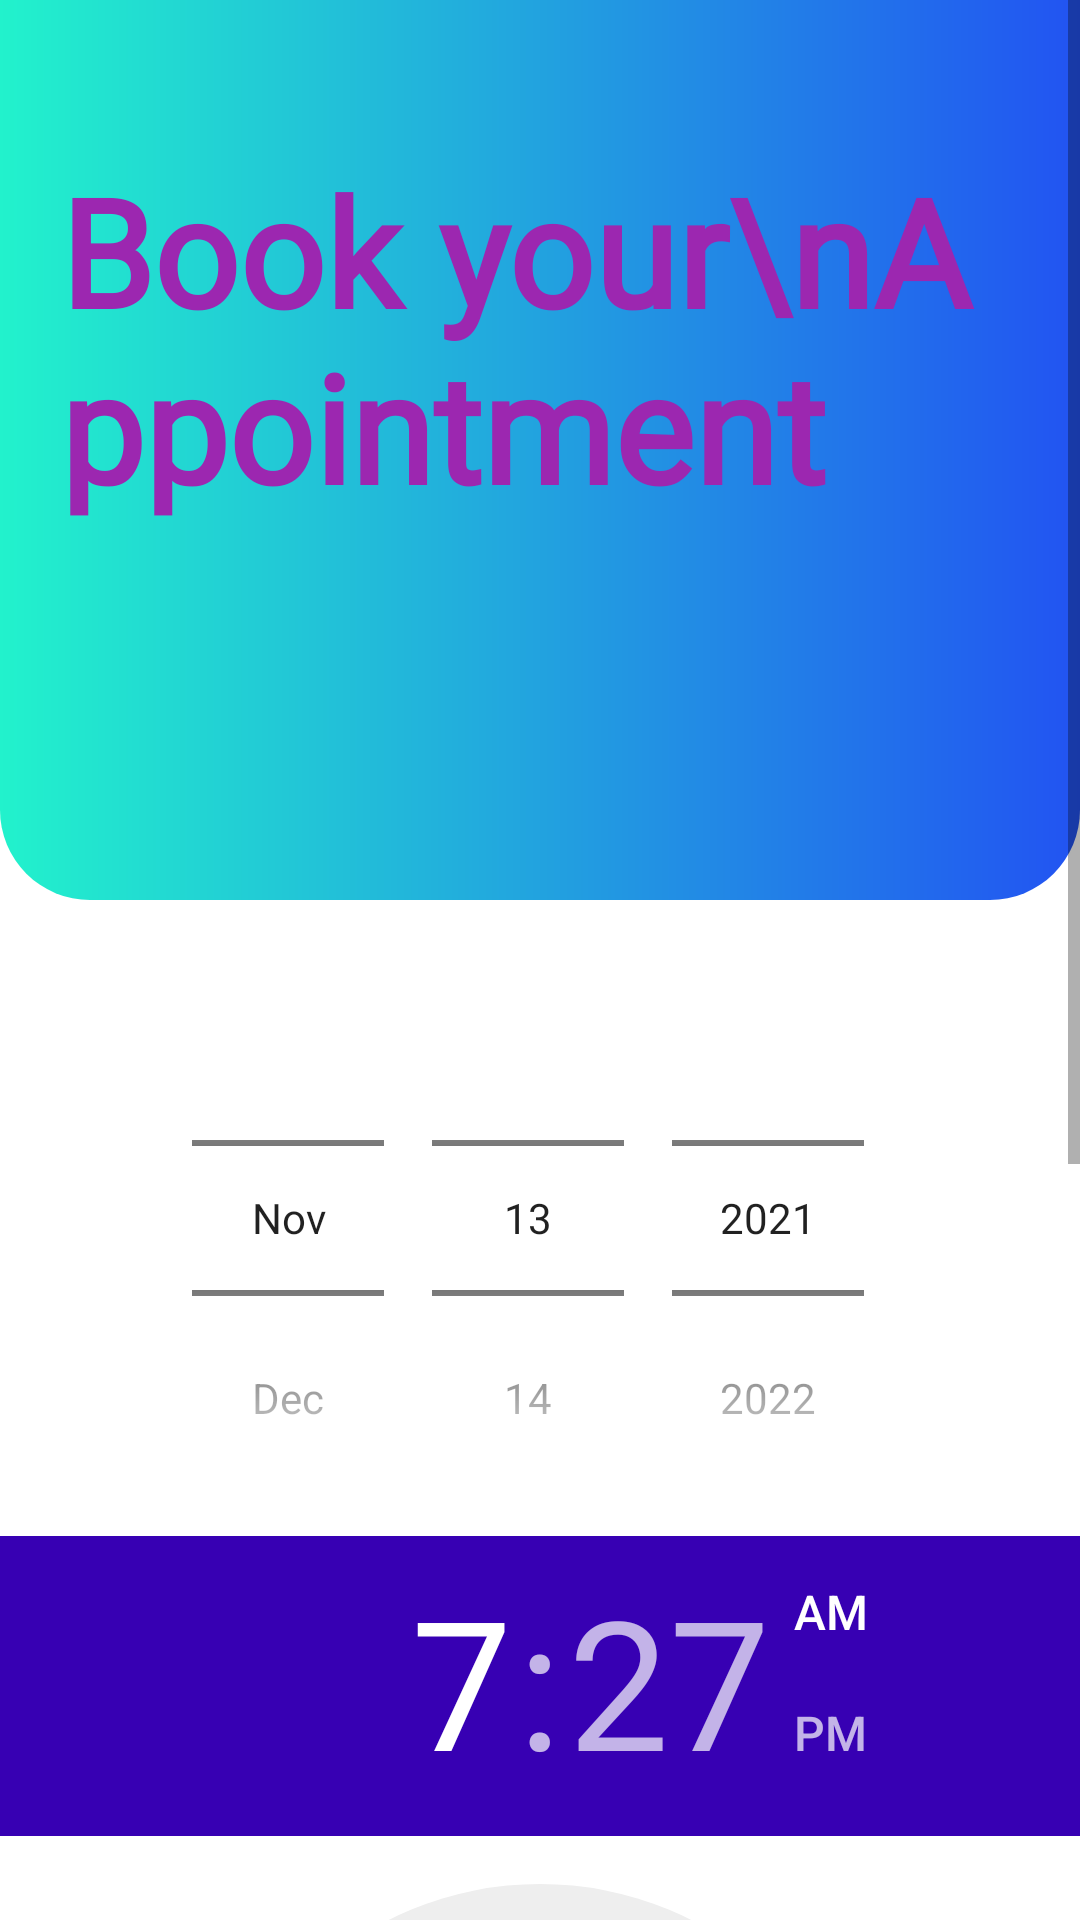

Here is an Android app screen rendered from its layout file. Give the layout XML and the strings, colors and styles it references.
<!-- AndroidManifest.xml: application theme Theme.MedCare -->
<!-- res/layout/activity_booking_appointment.xml -->
<?xml version="1.0" encoding="utf-8"?>
<ScrollView xmlns:android="http://schemas.android.com/apk/res/android"
    xmlns:app="http://schemas.android.com/apk/res-auto"
    xmlns:tools="http://schemas.android.com/tools"
    android:layout_width="match_parent"
    android:layout_height="match_parent"
    tools:context=".bookingAppointment"
    android:scrollbars="vertical">

    <RelativeLayout
        android:layout_width="match_parent"
        android:layout_height="wrap_content">

        <View
            android:id="@+id/activityBanner"
            android:layout_width="match_parent"
            android:layout_height="300dp"
            android:layout_alignParentTop="true"
            android:background="@drawable/custom_banner" />

        <TextView
            android:id="@+id/heading"
            android:layout_width="320dp"
            android:layout_height="126dp"
            android:layout_marginLeft="20dp"
            android:layout_marginTop="50dp"
            android:fontFamily="@font/convergence"
            android:minLines="2"
            android:text="Book your\nAppointment"
            android:textColor="#9C27B0"
            android:textSize="50sp"
            android:textStyle="bold" />


        <TextView
            android:id="@+id/heading2"
            android:layout_width="wrap_content"
            android:layout_height="wrap_content"
            android:layout_below="@+id/heading"
            android:layout_alignParentLeft="false"
            android:layout_alignParentRight="true"
            android:layout_marginTop="60dp"
            android:layout_marginRight="100dp"
            android:fontFamily="@font/actor"
            android:text="Doctor name"
            android:textColor="#FFFFFF"
            android:textSize="24sp"
            android:visibility="invisible" />

        <LinearLayout
            android:layout_width="match_parent"
            android:layout_height="wrap_content"
            android:orientation="vertical"
            android:layout_below="@id/activityBanner"
            >

            <DatePicker
                android:id="@+id/date_of_booking"
                android:layout_width="match_parent"
                android:layout_height="wrap_content"
                android:calendarViewShown="false"
                android:datePickerMode="spinner"
                android:endYear="2100"
                android:maxDate="12/31/2100"
                android:minDate="11/13/2021"
                android:spinnersShown="true"
                android:startYear="2021" />

            <TimePicker
                android:id="@+id/time_of_booking"
                android:layout_width="match_parent"
                android:layout_height="wrap_content"
                android:headerBackground="@color/purple_700"
                android:numbersSelectorColor="#2196F3"
                android:timePickerMode="clock" />
        <RelativeLayout
            android:layout_width="match_parent"
            android:layout_height="wrap_content"
            android:padding="10dp">
            <com.google.android.material.button.MaterialButton
                android:id="@+id/confirm_button"
                style="@style/Widget.MaterialComponents.Button.OutlinedButton"
                android:layout_width="wrap_content"
                android:layout_height="wrap_content"
                android:layout_marginTop="20dp"
                android:text="Confirm Booking"
                android:textColor="#FF1744"
                app:elevation="7dp"
                app:rippleColor="#DC5586"
                app:strokeColor="#F10E61"
                android:padding="20dp"
                android:layout_centerHorizontal="true"
                android:textSize="25dp"
                app:cornerRadius="20dp"
                android:layout_marginBottom="30dp"
                android:textStyle="bold"
                app:strokeWidth="2dp"
                />

        </RelativeLayout>


        </LinearLayout>


    </RelativeLayout>



</ScrollView>
<!-- resources referenced by this layout -->
<resources>
  <color name="purple_700">#FF3700B3</color>
  <!-- drawable custom_banner (drawable) -->
  <?xml version="1.0" encoding="utf-8"?>
  <shape xmlns:android="http://schemas.android.com/apk/res/android" android:shape="rectangle">
      <corners android:bottomLeftRadius="30dp" android:bottomRightRadius="30dp"/>
      <gradient android:endColor="#2253f2" android:startColor="#22f2cc" android:type="linear"/>
  
  </shape>
  <style name="Theme.MedCare" parent="Theme.MaterialComponents.DayNight.DarkActionBar">
          
          <item name="colorPrimary">@color/purple</item>
          <item name="colorPrimaryVariant">@color/purple_700</item>
          <item name="colorOnPrimary">@color/white</item>
          
          <item name="colorSecondary">#8CD13D</item>
          <item name="colorSecondaryVariant">@color/dark_orange</item>
          <item name="colorOnSecondary">#444B73</item>
          
          <item name="android:statusBarColor" tools:targetApi="l">?attr/colorSecondary</item>
          <item name="android:actionBarTheme">?attr/colorOnSecondary</item>
          
      </style>
  <color name="purple">#9402BB</color>
  <color name="white">#FFFFFF</color>
  <color name="dark_orange">#F44336</color>
</resources>
